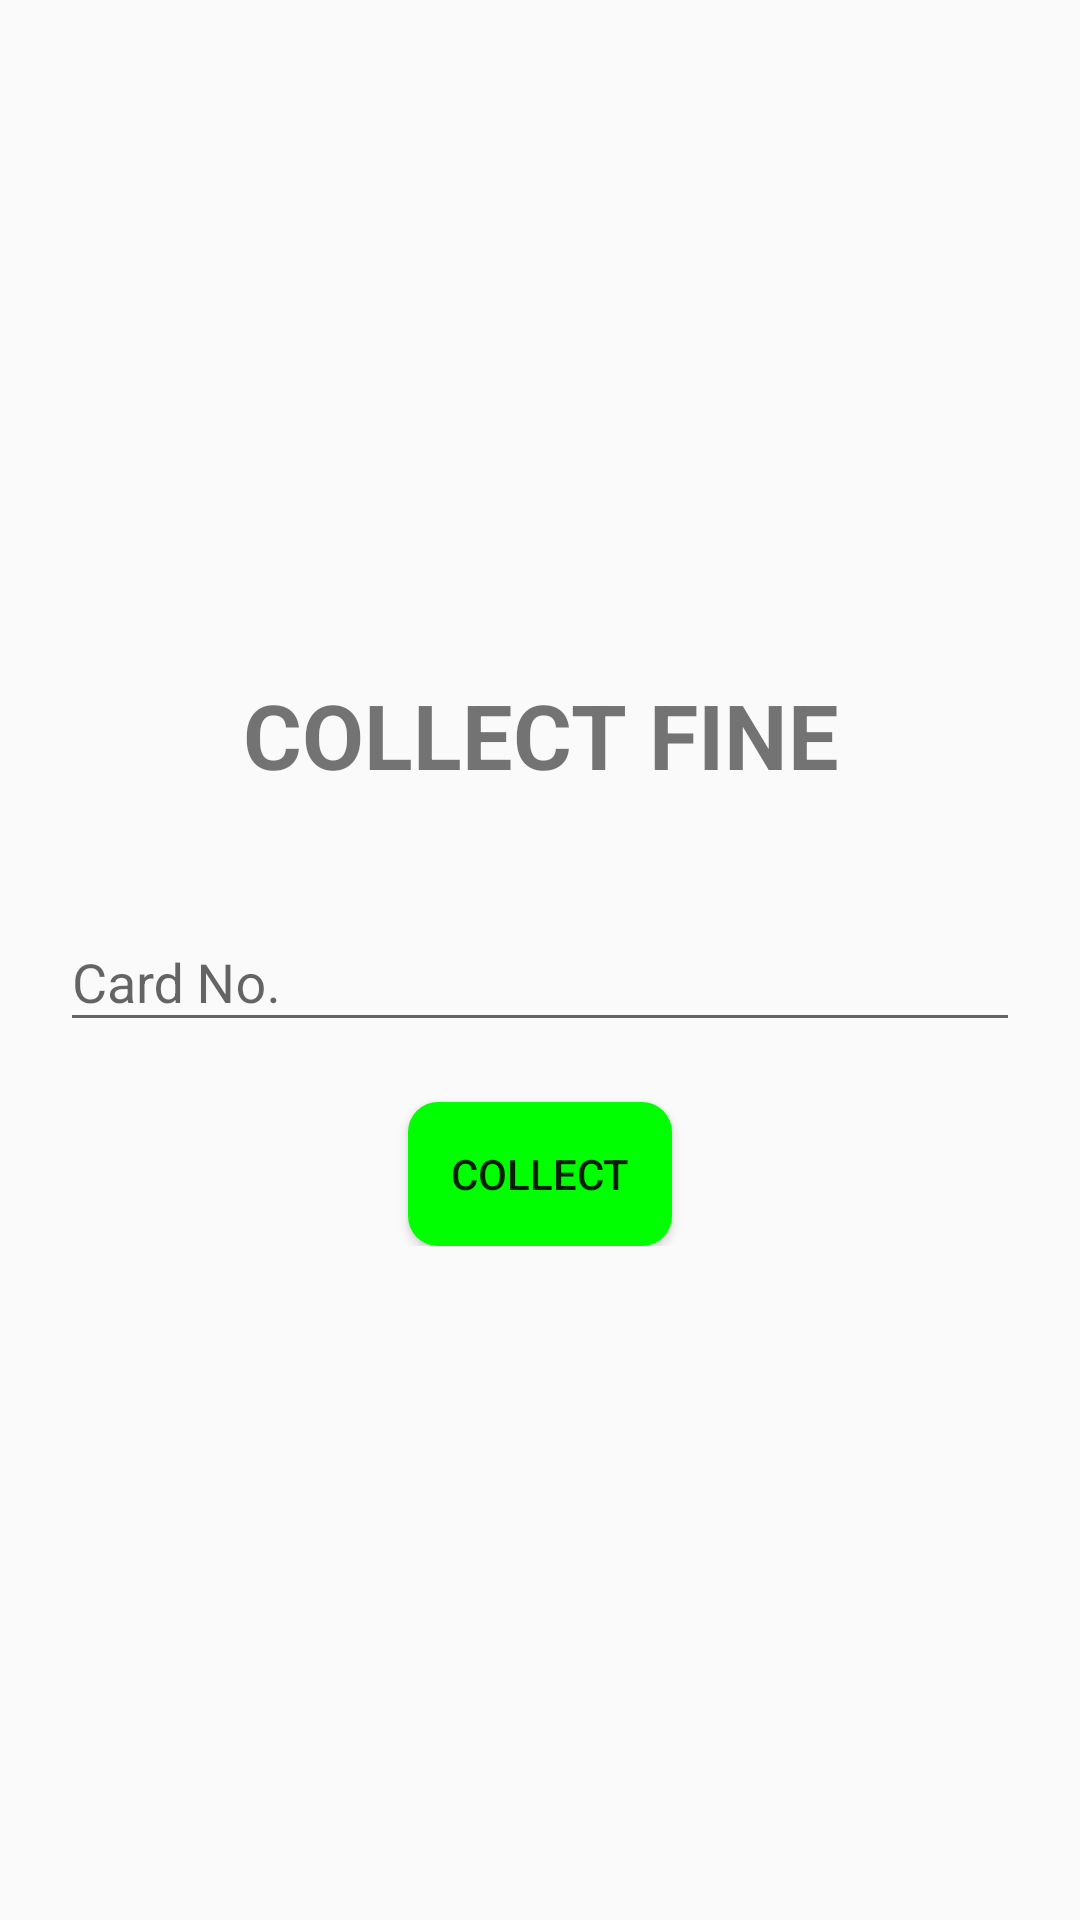

The Android layout XML behind this screen, and the referenced resources:
<!-- AndroidManifest.xml: application theme AppTheme -->
<!-- res/layout/activity_admin_collect_fine.xml -->
<?xml version="1.0" encoding="utf-8"?>
<RelativeLayout xmlns:android="http://schemas.android.com/apk/res/android"
    xmlns:app="http://schemas.android.com/apk/res-auto"
    xmlns:tools="http://schemas.android.com/tools"
    android:layout_width="match_parent"
    android:layout_height="match_parent"
    android:orientation="vertical"
    android:padding="20dp"
    tools:context=".AdminCollectFine">

    <ScrollView
        android:layout_width="match_parent"
        android:layout_centerVertical="true"
        android:layout_height="wrap_content">

        <LinearLayout
            android:layout_width="match_parent"
            android:layout_height="wrap_content"
            android:orientation="vertical">

            <TextView
                android:layout_width="match_parent"
                android:layout_height="wrap_content"
                android:textStyle="bold"
                android:text="COLLECT FINE"
                android:gravity="center"
                android:textSize="30dp"/>

            <android.support.design.widget.TextInputLayout
                android:layout_width="match_parent"
                android:layout_height="wrap_content"
                android:id="@+id/editUser"
                android:layout_marginTop="30dp">

                <android.support.design.widget.TextInputEditText
                    android:layout_width="match_parent"
                    android:layout_height="wrap_content"
                    android:hint="Card No."
                    android:inputType="number"

                    />

            </android.support.design.widget.TextInputLayout>

            <Button
                android:id="@+id/collect"
                android:layout_width="wrap_content"
                android:layout_gravity="center"
                android:layout_height="wrap_content"
                android:layout_marginTop="20dp"
                android:background="@drawable/round_button"
                android:text="Collect" />


        </LinearLayout>
    </ScrollView>


</RelativeLayout>
<!-- resources referenced by this layout -->
<resources>
  <!-- drawable round_button (drawable) -->
  <shape xmlns:android="http://schemas.android.com/apk/res/android"
          android:shape="rectangle">
          <corners android:radius="10dp"/>
          <solid android:color="#00ff00"/>
      </shape>
  <style name="AppTheme" parent="Theme.AppCompat.Light.DarkActionBar">
          
          <item name="colorPrimary">@color/colorPrimary</item>
          <item name="colorPrimaryDark">@color/colorPrimaryDark</item>
          <item name="colorAccent">@color/colorAccent</item>
          <item name="colorBackgroundFloating">@color/background</item>
      </style>
  <!-- not gathered from this repository: default colours our renderer supplied (Android Studio template values) -->
  <color name="colorPrimary">#FF6200EE</color>
  <color name="colorPrimaryDark">#FF3700B3</color>
  <color name="colorAccent">#FF03DAC5</color>
</resources>
